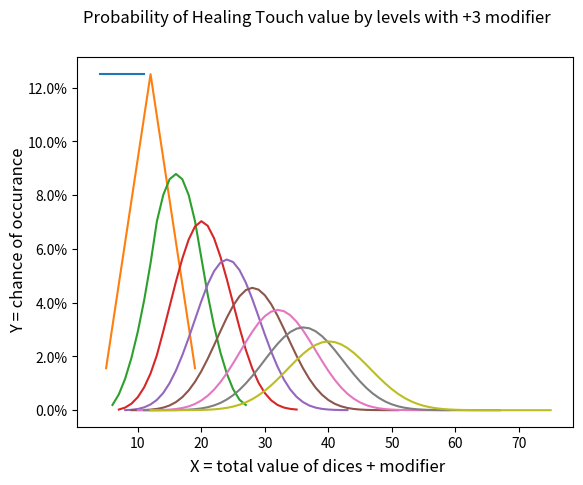

Here is the Python script that generated this plot:
"""
[redacted]
[redacted]
    [email redacted]
"""

#Imports
import random
import matplotlib.pyplot as plt
import matplotlib.ticker as mtick
import math
import numpy as np



#Defined default values and dices
MODIFIER = 3
D4 = [1,2,3,4]
D6 = [1,2,3,4,5,6]
D8 = [1,2,3,4,5,6,7,8]
D10 = [1,2,3,4,5,6,7,8,9,10]
D12 = [1,2,3,4,5,6,7,8,9,10,11,12]
D20 = [1,2,3,4,5,6,7,8,9,10,11,12,13,14,15,16,17,18,19,20]

#Dice throw symulation
def d6Rand(x):
    result = 0
    for i in range (x):
        result += random.randint(1,6)
    return result

#Spell rolls combinations
def cureWounds(lvl):
    rollSet = {(roll + MODIFIER):1 for roll in D8}
    for i in range(1, lvl):
        newRollSet = {}
        for key in rollSet.copy():
            for roll in D8:
                if (key + roll) in newRollSet:
                    newRollSet[key+roll] += rollSet[key]
                else:
                    newRollSet[key+roll] = 1
        rollSet = newRollSet

    print(rollSet)

    for key in rollSet.keys():
        rollSet[key] = rollSet[key] / 8**lvl

    print(rollSet)
    return rollSet


levels = {}

for lvl in range (1,10):
    values = {}
    values = cureWounds(lvl)
    levels.update({lvl:values})


fig, ax = plt.subplots()
fig.suptitle(f"Probability of Healing Touch value by levels with +{MODIFIER} modifier")
fig.supxlabel("X = total value of dices + modifier")
fig.supylabel("Y = chance of occurance")

for lvl in range (0,9):
    x, y = zip(*levels[lvl+1].items())
    ax.plot(x, (y))
    ax.yaxis.set_major_formatter(mtick.PercentFormatter(xmax = 1, decimals=1, symbol = '%', is_latex = False))



plt.show()